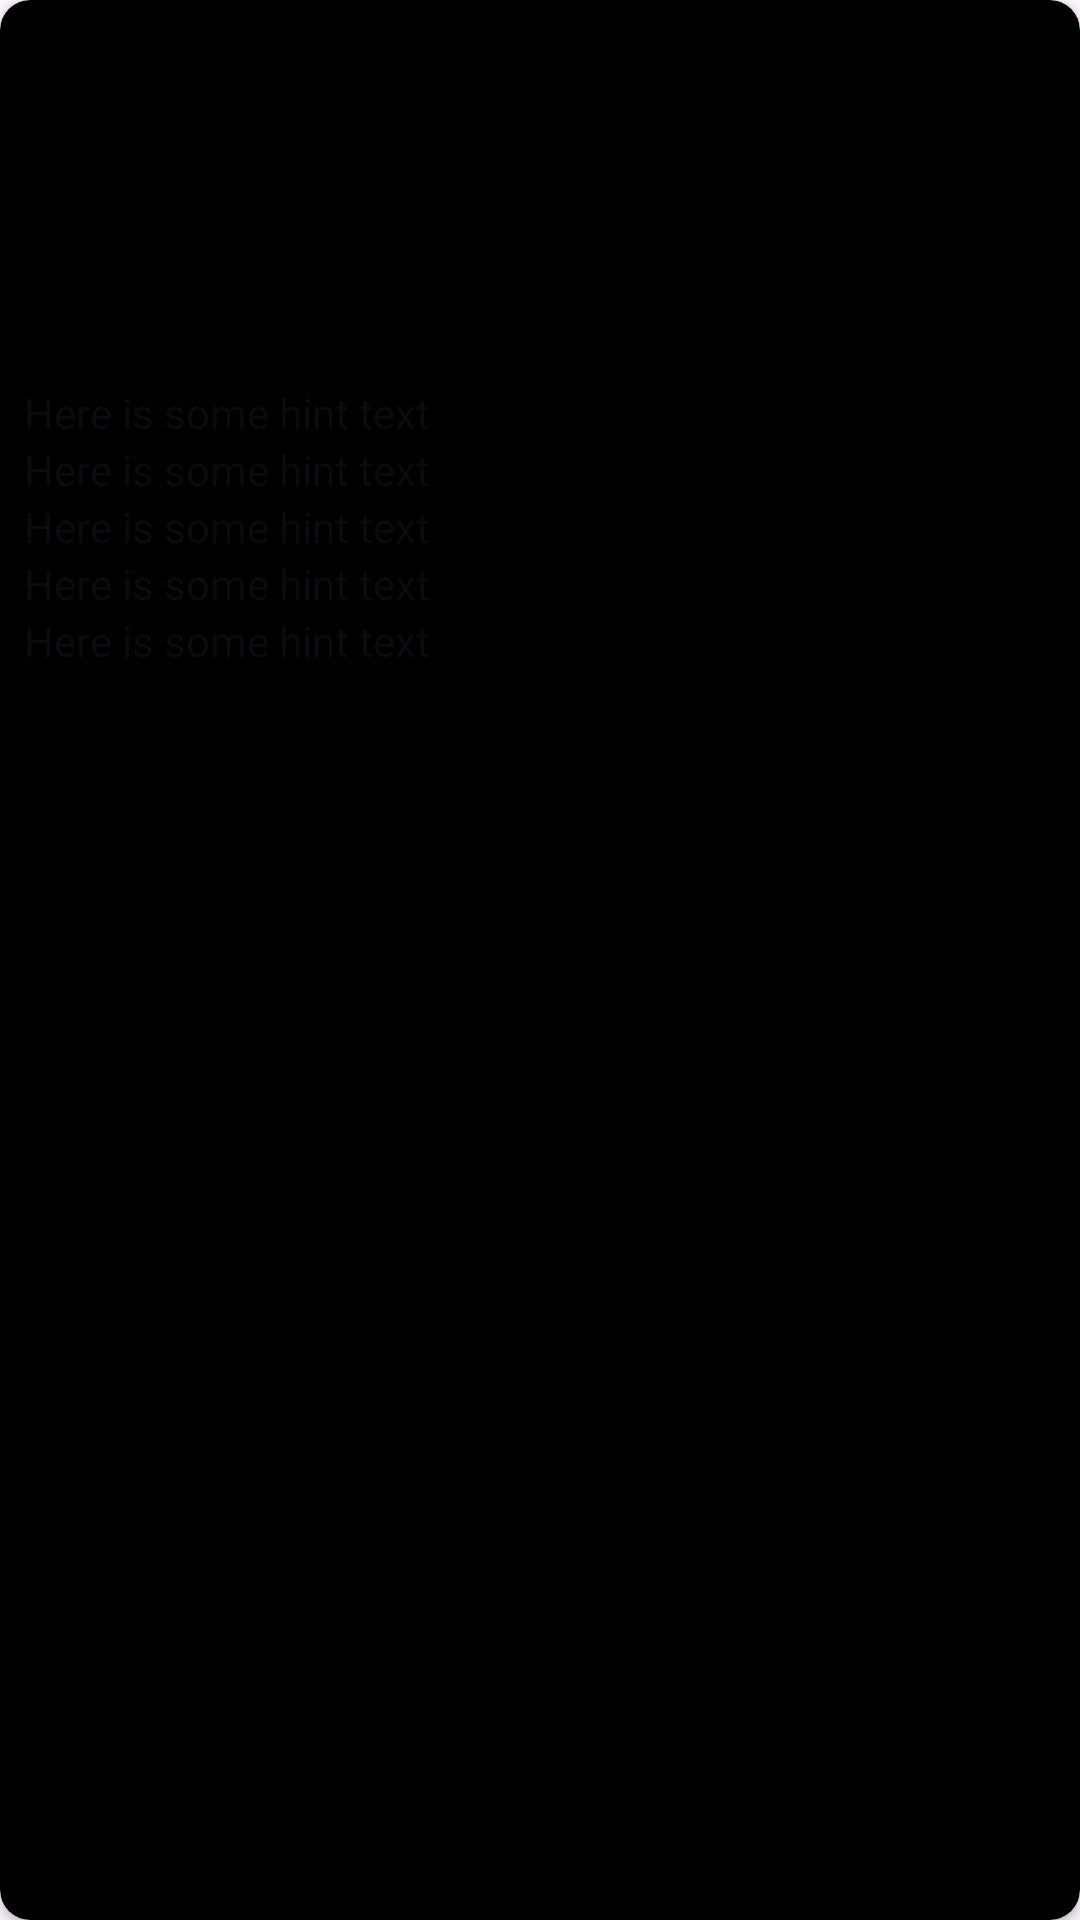

Here is an Android app screen rendered from its layout file. Give the layout XML and the strings, colors and styles it references.
<!-- AndroidManifest.xml: application theme Theme.INFO_5126_Mobile_Dev_Project -->
<!-- res/layout/recycle_item.xml -->
<?xml version="1.0" encoding="utf-8"?>
<androidx.cardview.widget.CardView
    xmlns:android="http://schemas.android.com/apk/res/android"
    xmlns:app="http://schemas.android.com/apk/res-auto"
    xmlns:tools="http://schemas.android.com/tools"
    android:layout_width="match_parent"
    android:layout_height="wrap_content"
    android:layout_marginBottom="15dp"
    app:cardBackgroundColor="#000000"
    app:cardCornerRadius="10dp">

    <androidx.constraintlayout.widget.ConstraintLayout
        android:layout_width="match_parent"
        android:layout_height="wrap_content"
        android:layout_margin="8dp">

        <ImageView
            android:id="@+id/imageView"
            android:layout_width="300dp"
            android:layout_height="120dp"
            android:contentDescription="@string/list_item_desc"
            android:scaleType="fitXY"
            android:src="@drawable/ic_launcher_background"
            app:layout_constraintEnd_toEndOf="parent"
            app:layout_constraintStart_toStartOf="parent"
            app:layout_constraintTop_toTopOf="parent"
            tools:ignore="ImageContrastCheck" />

        <TextView
            android:id="@+id/textViewTitle"
            android:layout_width="wrap_content"
            android:layout_height="wrap_content"
            android:hint="@string/hint_text"
            android:textColor="#ffffff"
            app:layout_constraintStart_toStartOf="parent"
            app:layout_constraintTop_toBottomOf="@+id/imageView"
            tools:ignore="TextContrastCheck" />

        <TextView
            android:id="@+id/textViewByLine"
            android:layout_width="wrap_content"
            android:layout_height="wrap_content"
            android:hint="@string/hint_text"
            android:textColor="#ffffff"
            app:layout_constraintStart_toStartOf="parent"
            app:layout_constraintTop_toBottomOf="@+id/textViewTitle"
            tools:ignore="TextContrastCheck" />

        <TextView
            android:id="@+id/textViewPublished_date"
            android:layout_width="wrap_content"
            android:layout_height="wrap_content"
            android:hint="@string/hint_text"
            android:textColor="#ffffff"
            app:layout_constraintStart_toStartOf="parent"
            app:layout_constraintTop_toBottomOf="@+id/textViewByLine"
            tools:ignore="TextContrastCheck" />

        <TextView
            android:id="@+id/textViewSubsection"
            android:layout_width="wrap_content"
            android:layout_height="wrap_content"
            android:hint="@string/hint_text"
            android:textColor="#ffffff"
            app:layout_constraintStart_toStartOf="parent"
            app:layout_constraintTop_toBottomOf="@+id/textViewPublished_date"
            tools:ignore="TextContrastCheck" />

        <TextView
            android:id="@+id/textViewAbstract"
            android:layout_width="wrap_content"
            android:layout_height="wrap_content"
            android:hint="@string/hint_text"
            android:textColor="#ffffff"
            app:layout_constraintStart_toStartOf="parent"
            app:layout_constraintTop_toBottomOf="@+id/textViewSubsection"
            tools:ignore="TextContrastCheck" />


    </androidx.constraintlayout.widget.ConstraintLayout>

</androidx.cardview.widget.CardView>
<!-- resources referenced by this layout -->
<resources>
  <string name="hint_text">Here is some hint text</string>
  <string name="list_item_desc">List Item Image</string>
  <style name="Theme.INFO_5126_Mobile_Dev_Project" parent="Base.Theme.INFO_5126_Mobile_Dev_Project" />
  <style name="Base.Theme.INFO_5126_Mobile_Dev_Project" parent="Theme.Material3.DayNight.NoActionBar">
          
          
      </style>
</resources>
